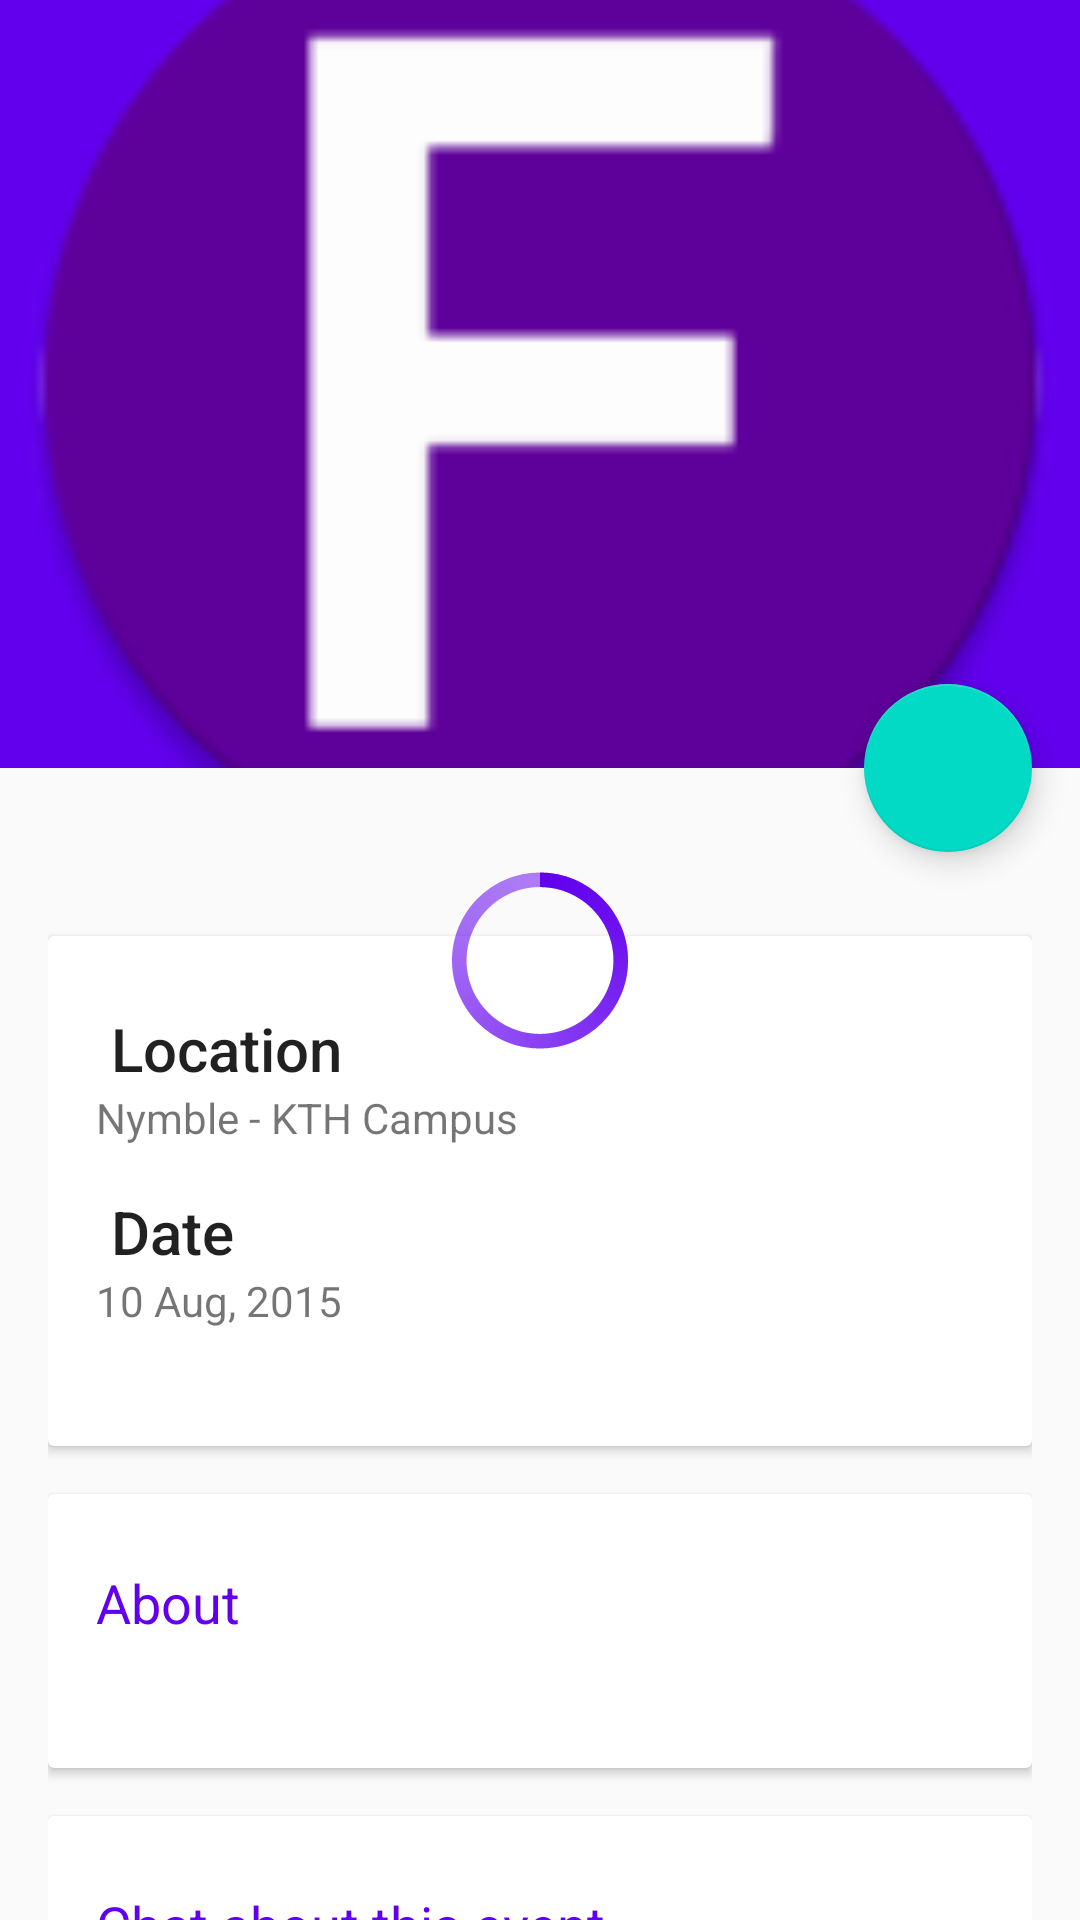

Produce the Android XML layout that renders to this screen, including the resource entries it uses.
<!-- AndroidManifest.xml: activity theme AppTheme.NoActionBar -->
<!-- res/layout/activity_event_detail.xml -->
<?xml version="1.0" encoding="utf-8"?>
<android.support.design.widget.CoordinatorLayout xmlns:android="http://schemas.android.com/apk/res/android"
    xmlns:app="http://schemas.android.com/apk/res-auto"
    xmlns:tools="http://schemas.android.com/tools"
    android:layout_width="match_parent"
    android:layout_height="match_parent"
    android:fitsSystemWindows="true"
    tools:context="se.example.fairmanager.activities.EventDetailActivity">

    <android.support.design.widget.AppBarLayout
        android:id="@+id/app_bar"
        android:layout_width="match_parent"
        android:layout_height="@dimen/app_bar_height"
        android:fitsSystemWindows="true"
        android:theme="@style/AppTheme.AppBarOverlay">

        <android.support.design.widget.CollapsingToolbarLayout
            android:id="@+id/collapsing_toolbar"
            android:layout_width="match_parent"
            android:layout_height="match_parent"
            android:fitsSystemWindows="true"
            android:transitionName="transition_view"
            app:contentScrim="?attr/colorPrimary"
            app:expandedTitleMarginEnd="64dp"
            app:expandedTitleMarginStart="48dp"
            app:layout_scrollFlags="scroll|exitUntilCollapsed">


            <ImageView
                android:id="@+id/backdrop"
                android:layout_width="match_parent"
                android:layout_height="match_parent"
                android:contentDescription="@string/event_banner"
                android:fitsSystemWindows="true"
                android:scaleType="centerCrop"
                android:src="@mipmap/ic_launcher"
                android:visibility="visible"
                app:layout_collapseMode="parallax" />

            <android.support.v7.widget.Toolbar
                android:id="@+id/toolbar"
                android:layout_width="match_parent"
                android:layout_height="?attr/actionBarSize"
                app:layout_collapseMode="pin"
                app:popupTheme="@style/AppTheme.PopupOverlay">

            </android.support.v7.widget.Toolbar>

        </android.support.design.widget.CollapsingToolbarLayout>
    </android.support.design.widget.AppBarLayout>

    <include layout="@layout/content_event_detail" />

    <android.support.design.widget.FloatingActionButton
        android:id="@+id/fab"
        android:layout_width="wrap_content"
        android:layout_height="wrap_content"
        android:layout_margin="@dimen/fab_margin"
        android:src="@drawable/ic_event_available_black_24dp"
        app:layout_anchor="@id/app_bar"
        app:layout_anchorGravity="bottom|end" />


    <ProgressBar
        android:id="@+id/progress_bar"
        style="@android:style/Widget.Holo.ProgressBar.Large"
        android:layout_width="wrap_content"
        android:layout_height="wrap_content"
        android:layout_centerInParent="true"
        android:layout_gravity="center"
        android:indeterminate="true"
        android:indeterminateTint="@color/colorPrimary"
        android:indeterminateTintMode="src_atop"
        android:visibility="visible" />


</android.support.design.widget.CoordinatorLayout>
<!-- res/layout/content_event_detail.xml (included above) -->
<?xml version="1.0" encoding="utf-8"?>
<android.support.v4.widget.NestedScrollView xmlns:android="http://schemas.android.com/apk/res/android"
    xmlns:app="http://schemas.android.com/apk/res-auto"
    xmlns:tools="http://schemas.android.com/tools"
    android:layout_width="match_parent"
    android:layout_height="match_parent"
    app:layout_behavior="@string/appbar_scrolling_view_behavior"
    tools:context="se.example.fairmanager.activities.EventDetailActivity"
    tools:showIn="@layout/activity_event_detail">

    <LinearLayout
        android:layout_width="match_parent"
        android:layout_height="match_parent"
        android:orientation="vertical"
        android:paddingLeft="16dp"
        android:paddingRight="16dp"
        android:paddingTop="40dp">

        <android.support.v7.widget.CardView
            android:layout_width="match_parent"
            android:layout_height="wrap_content"
            android:layout_marginTop="16dp">

            <RelativeLayout
                style="@style/Widget.CardContent"
                android:layout_width="match_parent"
                android:layout_height="wrap_content">

                
                <ImageView
                    android:id="@+id/event_location_icon"
                    android:layout_width="wrap_content"
                    android:layout_height="wrap_content"
                    android:layout_marginEnd="5dp"
                    android:paddingTop="3dp"
                    android:src="@drawable/ic_place_black_24dp" />

                <TextView
                    android:id="@+id/event_location_header"
                    android:layout_width="match_parent"
                    android:layout_height="wrap_content"
                    android:layout_toEndOf="@id/event_location_icon"
                    android:text="@string/location"
                    android:textAppearance="@style/TextAppearance.AppCompat.Title" />

                <TextView
                    android:id="@+id/event_location"
                    android:layout_width="250dp"
                    android:layout_height="wrap_content"
                    android:layout_below="@+id/event_location_header"
                    android:layout_marginBottom="15dp"
                    android:text="Nymble - KTH Campus" />

                

                <ImageView
                    android:id="@+id/event_date_icon"
                    android:layout_width="wrap_content"
                    android:layout_height="wrap_content"
                    android:layout_below="@id/event_location"
                    android:layout_marginRight="5dp"
                    android:paddingTop="3dp"
                    android:src="@drawable/ic_schedule_black_24dp" />

                <TextView
                    android:id="@+id/event_date_header"
                    android:layout_width="match_parent"
                    android:layout_height="wrap_content"
                    android:layout_below="@id/event_location"
                    android:layout_toEndOf="@id/event_date_icon"
                    android:text="@string/date"
                    android:textAppearance="@style/TextAppearance.AppCompat.Title" />

                <TextView
                    android:id="@+id/event_date"
                    android:layout_width="match_parent"
                    android:layout_height="wrap_content"
                    android:layout_below="@id/event_date_header"
                    android:layout_marginBottom="15dp"
                    android:text="10 Aug, 2015" />


            </RelativeLayout>

        </android.support.v7.widget.CardView>

        <android.support.v7.widget.CardView
            android:layout_width="match_parent"
            android:layout_height="wrap_content"
            android:layout_marginTop="16dp">

            <LinearLayout
                style="@style/Widget.CardContent"
                android:layout_width="match_parent"
                android:layout_height="wrap_content">

                <TextView
                    android:layout_width="match_parent"
                    android:layout_height="wrap_content"
                    android:text="@string/about"
                    android:textColor="@color/colorPrimary"
                    android:textSize="18sp" />

                <TextView
                    android:id="@+id/activity_event_detail_textview_info"
                    android:layout_width="match_parent"
                    android:layout_height="wrap_content" />

            </LinearLayout>

        </android.support.v7.widget.CardView>

        <android.support.v7.widget.CardView
            android:layout_width="match_parent"
            android:layout_height="wrap_content"
            android:layout_marginBottom="16dp"
            android:layout_marginTop="16dp">

            <LinearLayout
                style="@style/Widget.CardContent"
                android:layout_width="match_parent"
                android:layout_height="wrap_content">

                <TextView
                    android:layout_width="match_parent"
                    android:layout_height="wrap_content"
                    android:text="@string/chat_about_this_event"
                    android:textColor="@color/colorPrimary"
                    android:textSize="18sp" />


                <FrameLayout
                    android:id="@+id/chat_fragment_container"
                    android:layout_width="match_parent"
                    android:layout_height="@dimen/chat_fragment_height" />


            </LinearLayout>

        </android.support.v7.widget.CardView>

    </LinearLayout>


</android.support.v4.widget.NestedScrollView>
<!-- resources referenced by this layout -->
<resources>
  <dimen name="app_bar_height">256dp</dimen>
  <dimen name="chat_fragment_height">200dp</dimen>
  <dimen name="fab_margin">16dp</dimen>
  <!-- mipmap ic_launcher: png bitmap (mipmap-hdpi, 3626 bytes) -->
  <string name="about">About</string>
  <string name="chat_about_this_event">Chat about this event</string>
  <string name="date">Date</string>
  <string name="event_banner">Event Banner</string>
  <string name="location">Location</string>
  <style name="AppTheme.AppBarOverlay" parent="ThemeOverlay.AppCompat.Dark.ActionBar" />
  <style name="AppTheme.PopupOverlay" parent="ThemeOverlay.AppCompat.Light" />
  <style name="Widget.CardContent" parent="android:Widget">
      <item name="android:paddingLeft">16dp</item>
      <item name="android:paddingRight">16dp</item>
      <item name="android:paddingTop">24dp</item>
      <item name="android:paddingBottom">24dp</item>
      <item name="android:orientation">vertical</item>
    </style>
  <style name="AppTheme.NoActionBar">
      <item name="windowActionBar">false</item>
      <item name="windowNoTitle">true</item>
    </style>
  <!-- not gathered from this repository: default colours our renderer supplied (Android Studio template values) -->
  <color name="colorPrimary">#FF6200EE</color>
</resources>
